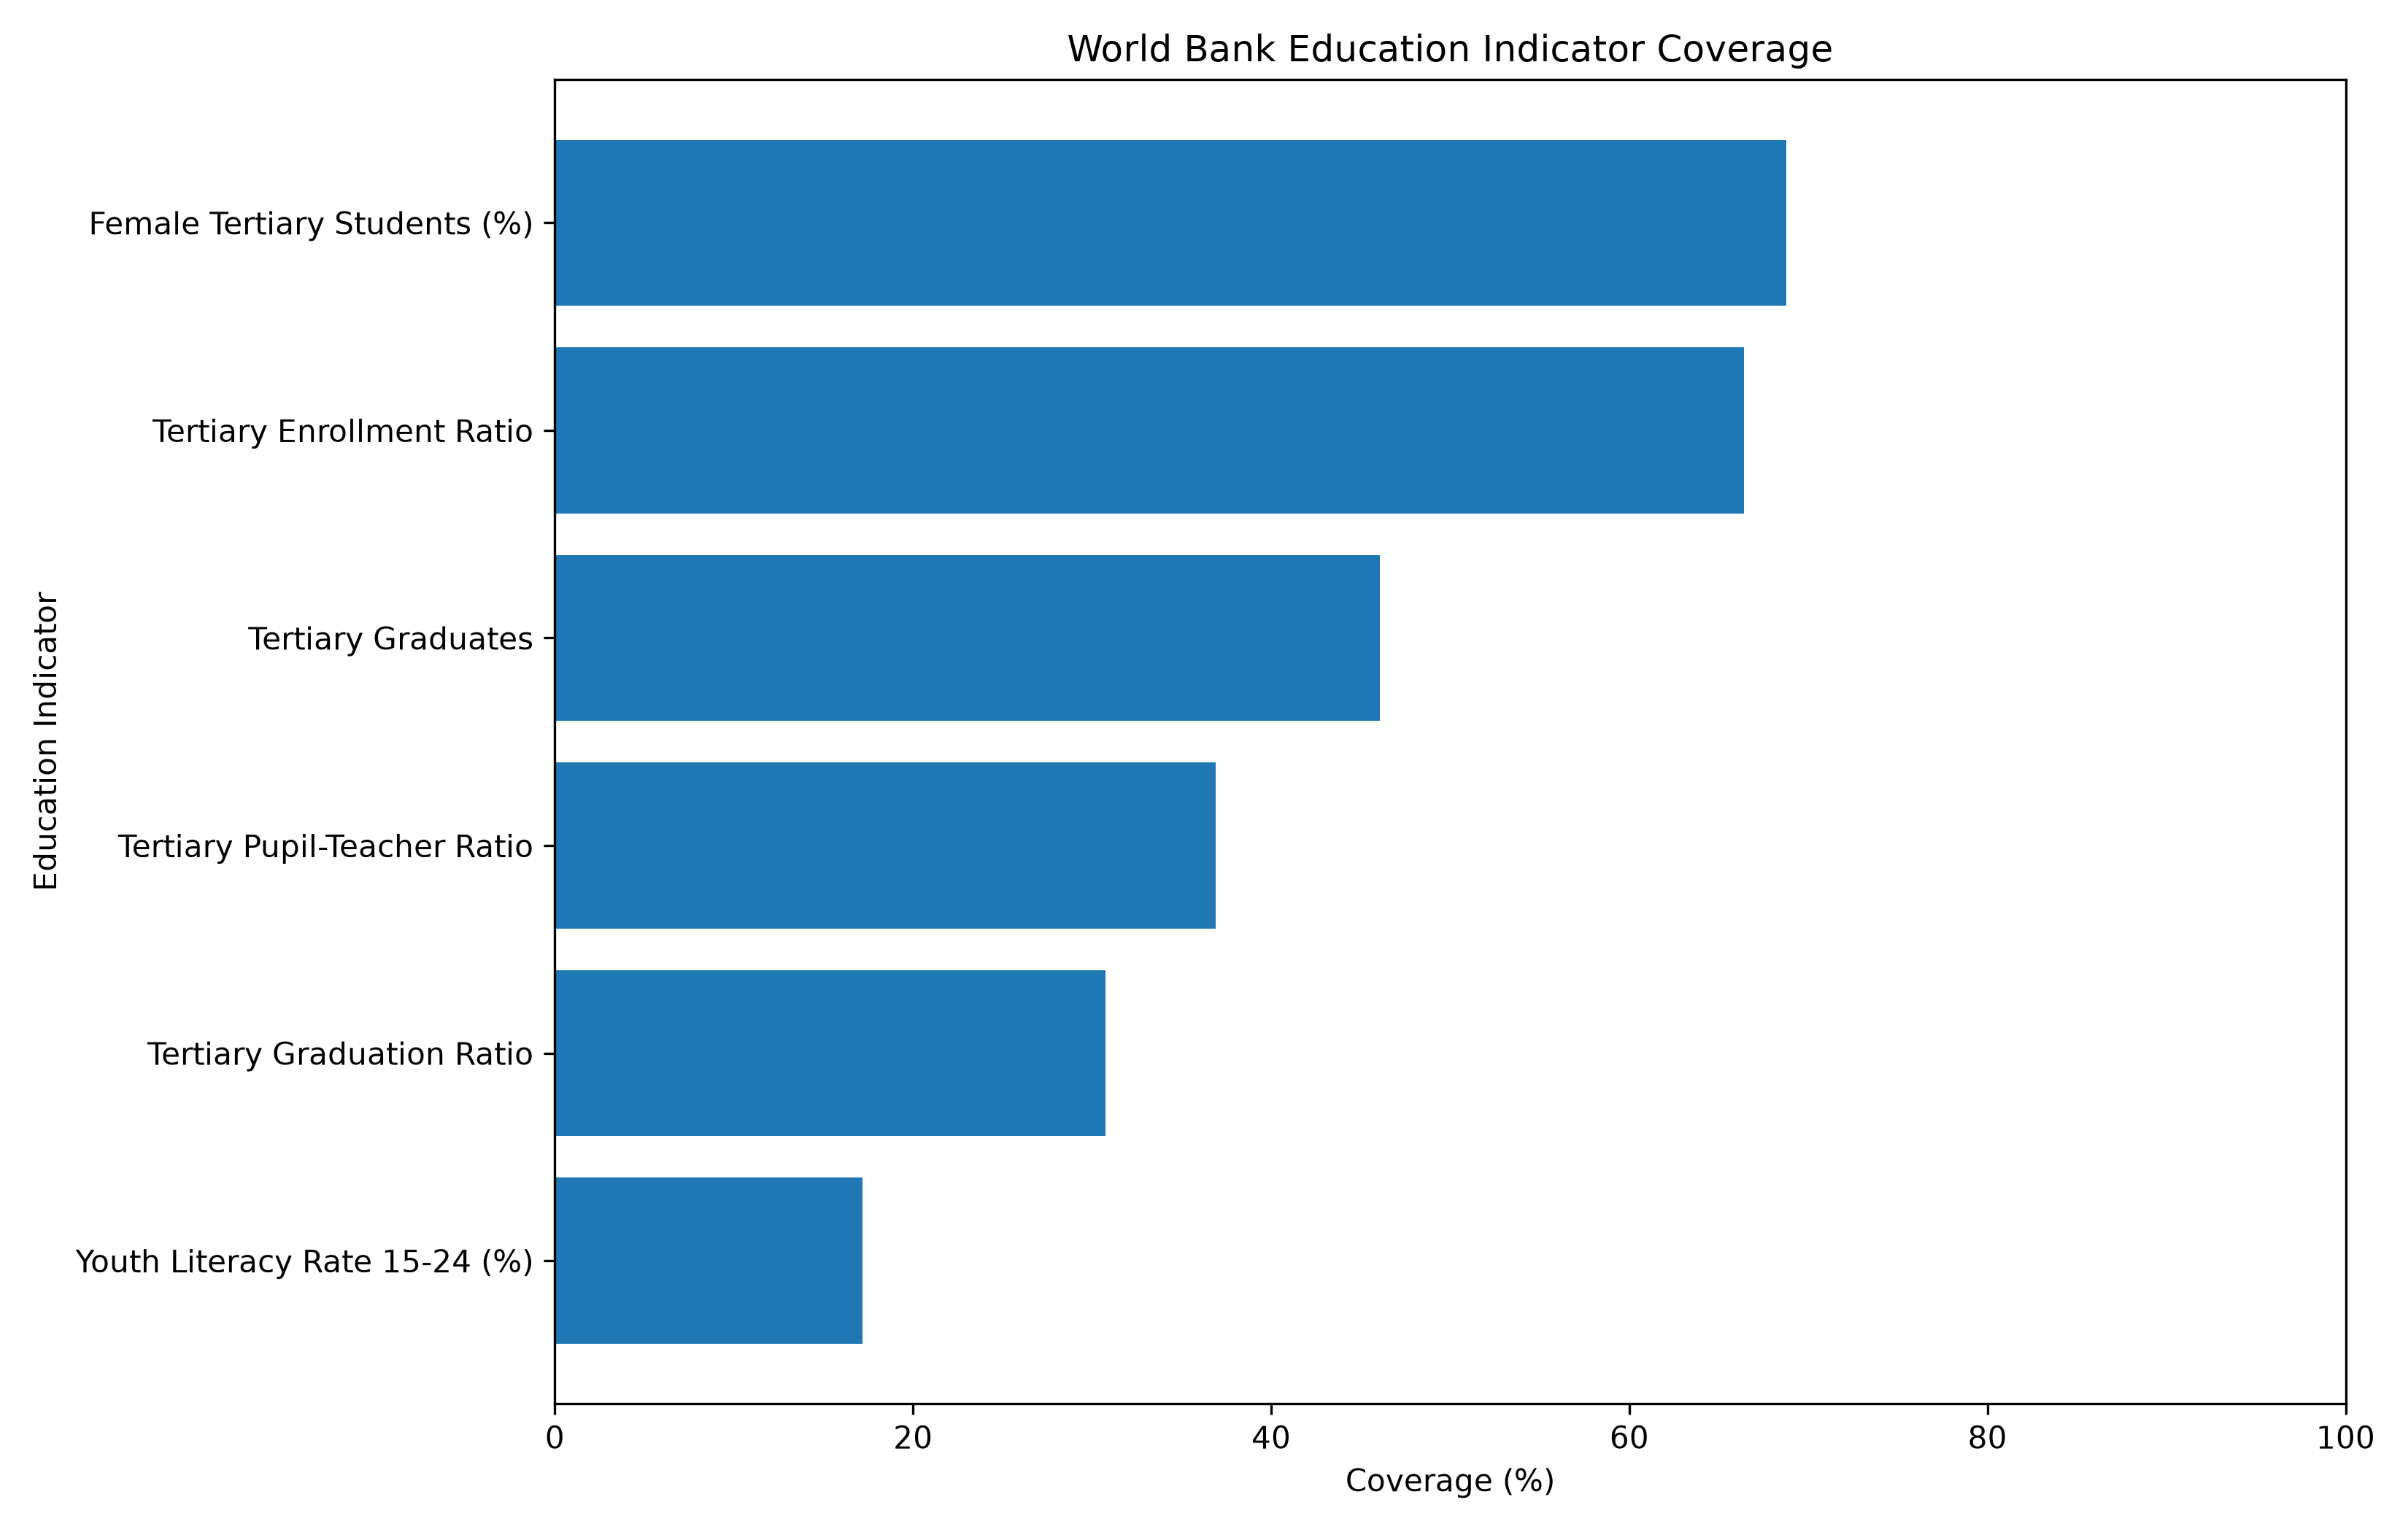

The table this chart was drawn from, first rows:
indicator, available, missing, coverage_percentage
wb_tertiary_enrollment_ratio_2015, 2344, 1186, 66.4
wb_tertiary_graduation_ratio_2015, 1086, 2444, 30.76
wb_female_tertiary_students_pct_2015, 2427, 1103, 68.75
wb_tertiary_pupil_teacher_ratio_2015, 1302, 2228, 36.88
wb_youth_literacy_15_24_pct_2015, 607, 2923, 17.2
wb_tertiary_graduates_2015, 1627, 1903, 46.09
